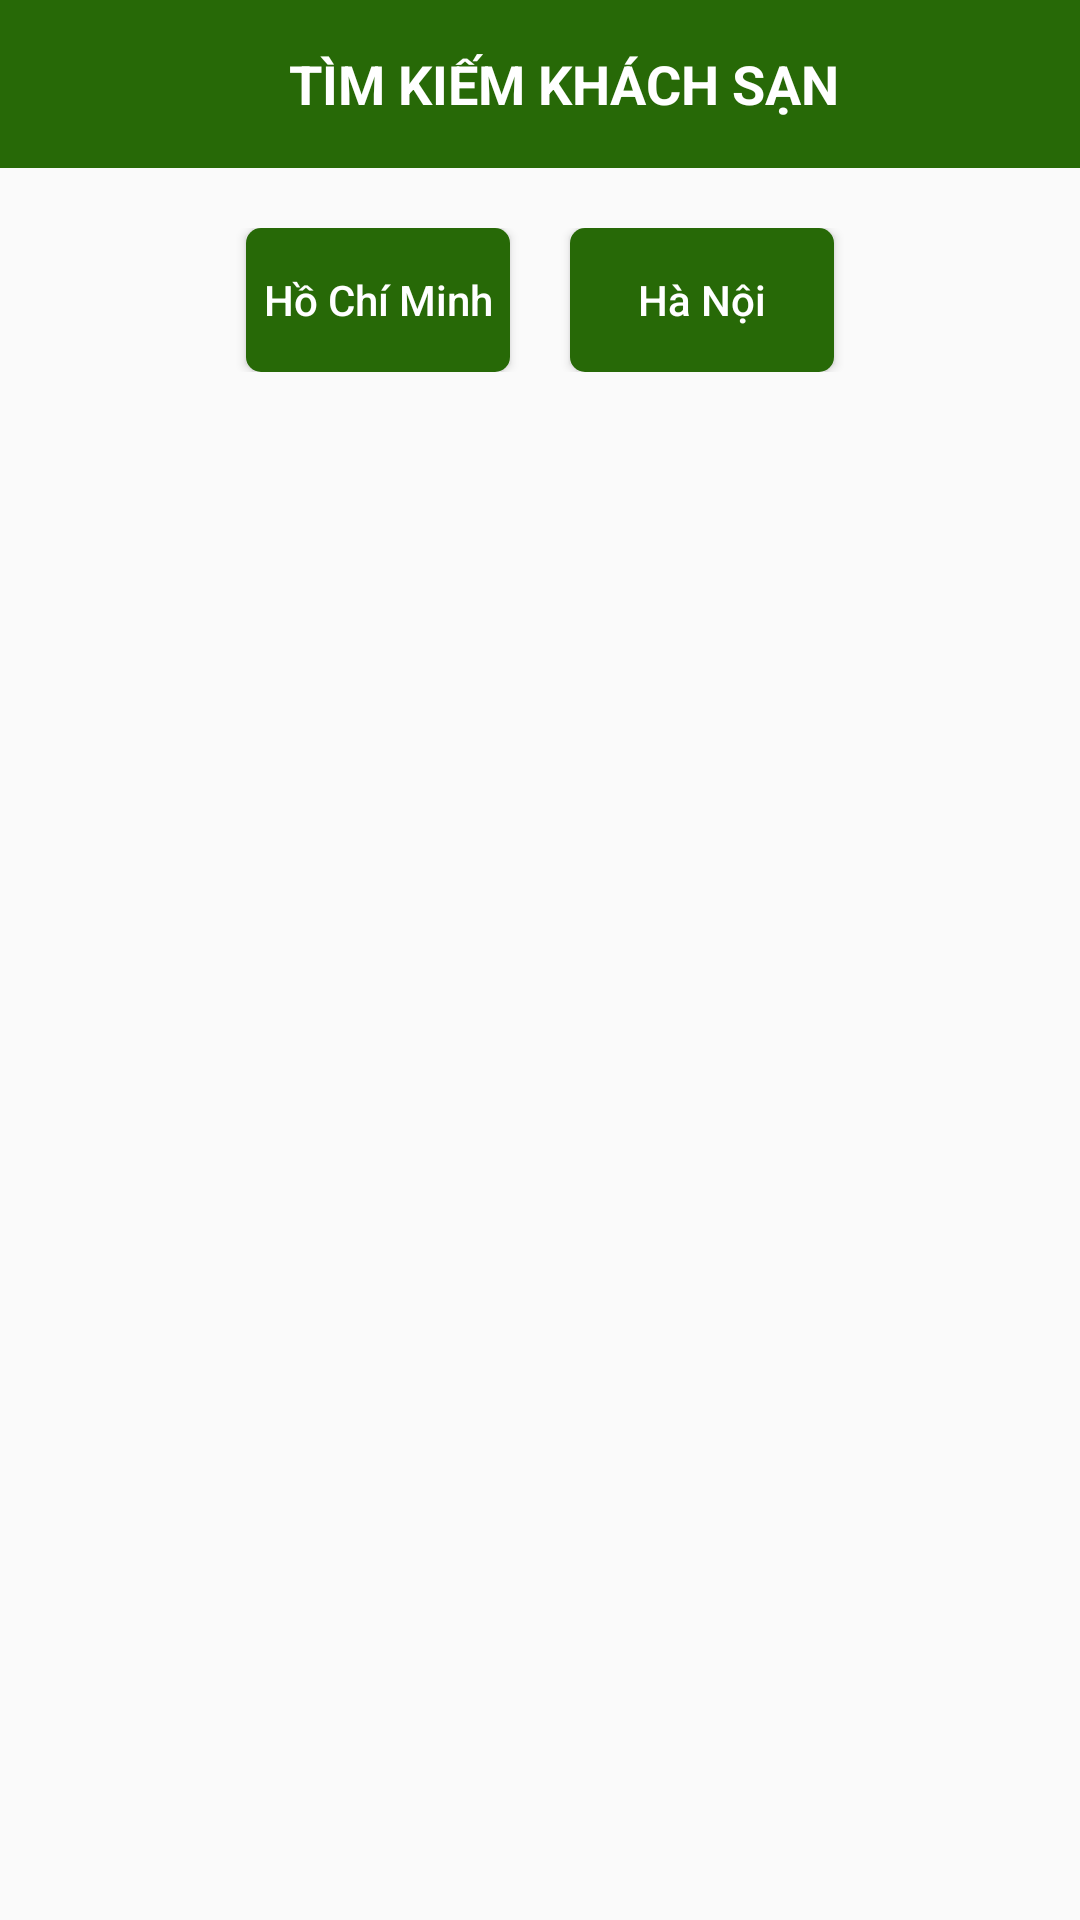

Write the Android layout XML for this screen, with the resource values it uses.
<!-- AndroidManifest.xml: application theme AppTheme.NoActionBar -->
<!-- res/layout/activity_book_hotel.xml -->
<?xml version="1.0" encoding="utf-8"?>
<layout xmlns:android="http://schemas.android.com/apk/res/android"
    xmlns:app="http://schemas.android.com/apk/res-auto">

    <data>

        <variable
            name="hotel"
            type="com.example.happytravelapp.model.Hotel" />

        <variable
            name="hotelvm"
            type="com.example.happytravelapp.viewmodel.HotelViewModel" />
    </data>

    <LinearLayout
        android:id="@+id/messagelist_fragment"
        android:layout_width="match_parent"
        android:layout_height="match_parent"
        android:orientation="vertical">

        <com.google.android.material.appbar.AppBarLayout
            android:layout_width="match_parent"
            android:layout_height="wrap_content"
            android:theme="@style/AppTheme.AppBarOverlay"
            android:layout_marginBottom="10dp"
            app:elevation="0dp">

            <androidx.appcompat.widget.Toolbar
                android:id="@+id/toolbar"
                android:layout_width="match_parent"
                android:layout_height="?attr/actionBarSize"
                android:background="#276907"
                >
                <TextView
                    android:layout_width="match_parent"
                    android:layout_height="match_parent"
                    android:text="TÌM KIẾM KHÁCH SẠN"
                    android:textSize="18dp"
                    android:gravity="center"
                    android:textStyle="bold"
                    android:textColor="@color/white"
                    />










            </androidx.appcompat.widget.Toolbar>

        </com.google.android.material.appbar.AppBarLayout>

        <LinearLayout
            android:layout_width="match_parent"
            android:layout_height="wrap_content"
            android:orientation="horizontal"
            android:gravity="center"
            android:padding="10dp">

            <Button
                android:id="@+id/hochiminh"
                android:layout_width="wrap_content"
                android:layout_height="wrap_content"
                android:background="@drawable/mybutton"
                android:text="Hồ Chí Minh"
                android:textAllCaps="false"
                android:textColor="#ffffff" />

            <Button
                android:id="@+id/hanoi"
                android:layout_width="wrap_content"
                android:layout_height="wrap_content"
                android:layout_marginLeft="20dp"
                android:background="@drawable/mybutton"
                android:text="Hà Nội"
                android:textAllCaps="false"
                android:textColor="#ffffff" />

        </LinearLayout>

        <androidx.recyclerview.widget.RecyclerView
            android:padding="10dp"
            android:id="@+id/recyclerview"
            android:layout_width="match_parent"
            android:layout_height="match_parent"
            android:layout_marginTop="10dp"
            app:layoutManager="LinearLayoutManager" />


    </LinearLayout>
</layout>
<!-- resources referenced by this layout -->
<resources>
  <color name="white">#ffffff</color>
  <!-- drawable mybutton (drawable) -->
  <?xml version="1.0" encoding="utf-8"?>
      <shape xmlns:android="http://schemas.android.com/apk/res/android"
          android:shape="rectangle">
          <solid android:color="#276907" />
          <corners android:radius="5dp" />
      </shape>
  <style name="AppTheme.AppBarOverlay" parent="ThemeOverlay.AppCompat.Dark.ActionBar" />
  <style name="AppTheme.NoActionBar">
          <item name="windowActionBar">false</item>
          <item name="windowNoTitle">true</item>
          <item name="android:windowFullscreen">true</item>
      </style>
</resources>
